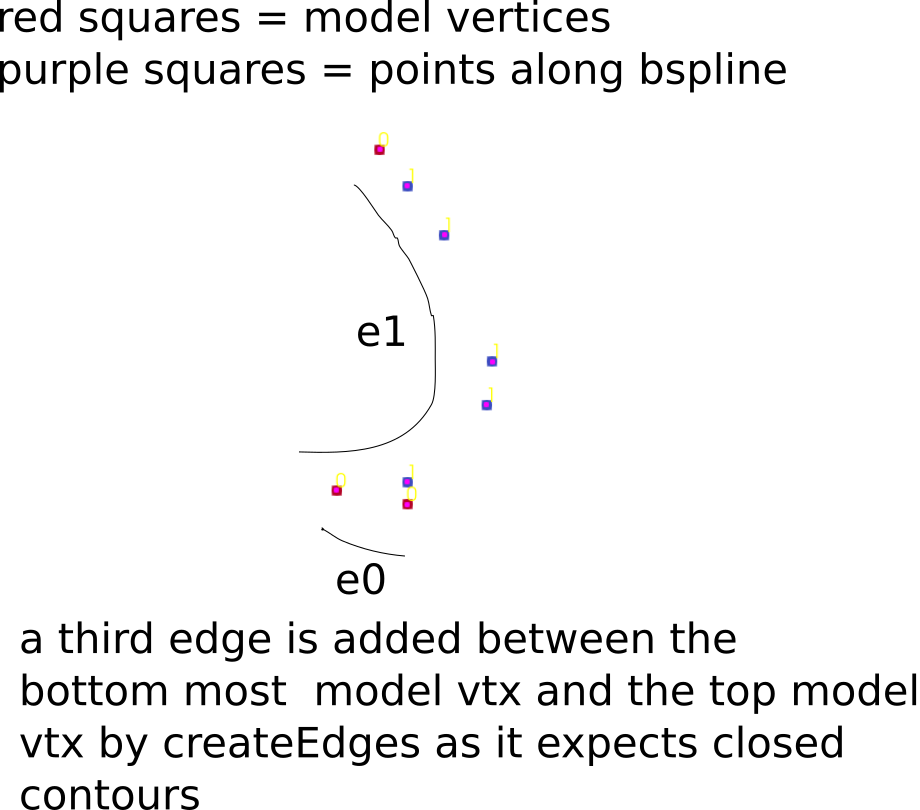

Values plotted in this chart, from the file beside it:
x, y, z, isOnCurve, angle, isMdlVtx
355, -2646, 0, 0, 1.341, 1
353.3, -2646, 0, 0, 3.734, 1
355, -2646, 0, 1, 1.61, 0
356.9, -2644, 0, 1, 1.606, 0
357, -2643, 0, 1, 1.611, 0
355.9, -2640, 0, 1, 1.846, 0
355, -2639, 0, 1, 1.993, 0
354.3, -2638, 0, 0, 3.436, 1
